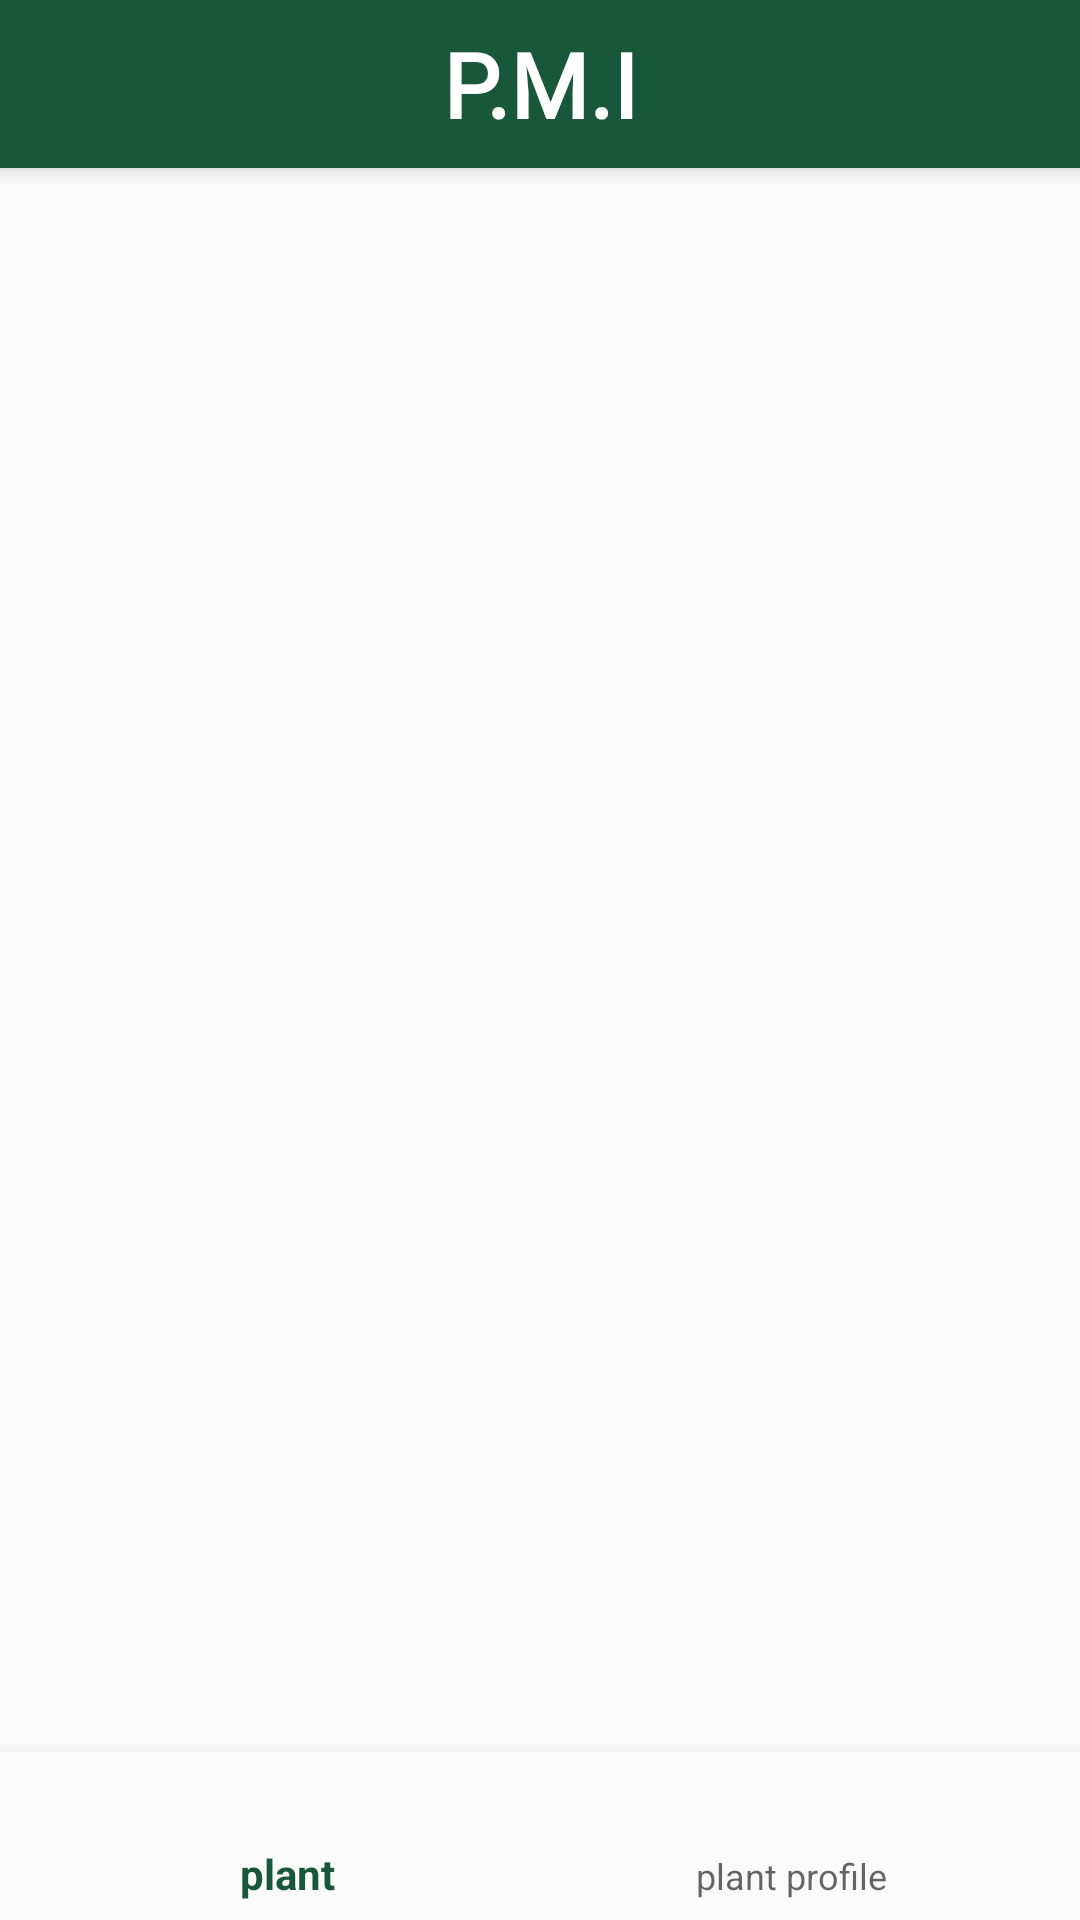

Layout XML and referenced resources for this Android screen:
<!-- AndroidManifest.xml: application theme AppTheme -->
<!-- res/layout/activity_main.xml -->
<?xml version="1.0" encoding="utf-8"?>
<androidx.constraintlayout.widget.ConstraintLayout xmlns:android="http://schemas.android.com/apk/res/android"
    xmlns:app="http://schemas.android.com/apk/res-auto"
    xmlns:tools="http://schemas.android.com/tools"
    android:id="@+id/container"
    android:layout_width="match_parent"
    android:layout_height="match_parent"

    android:orientation="horizontal">

    <androidx.appcompat.widget.Toolbar
        android:id="@+id/tb"
        android:layout_width="match_parent"
        android:layout_height="wrap_content"
        android:background="@color/colorPrimary"
        android:elevation="4dp"
        android:textAlignment="center"
        app:layout_constraintEnd_toEndOf="parent"
        app:layout_constraintHorizontal_bias="1.0"
        app:layout_constraintStart_toStartOf="@+id/frameLayout"
        app:layout_constraintTop_toTopOf="parent"
        app:titleTextColor="@color/colorWhite">

        <TextView
            android:id="@+id/toolbar_title"
            android:layout_width="wrap_content"
            android:layout_height="wrap_content"
            android:layout_gravity="center"
            android:fontFamily="@font/montserrat_bold"
            android:textStyle="bold"
            android:text="P.M.I"
            android:textColor="@color/colorWhite"
            android:textSize="30dp"></TextView>

    </androidx.appcompat.widget.Toolbar>

    <FrameLayout
        android:id="@+id/frameLayout"
        android:layout_width="0dp"
        android:layout_height="0dp"
        app:layout_constraintBottom_toTopOf="@+id/nav_view"
        app:layout_constraintEnd_toEndOf="parent"
        app:layout_constraintHorizontal_bias="0.568"
        app:layout_constraintStart_toStartOf="parent"
        app:layout_constraintTop_toBottomOf="@+id/tb"></FrameLayout>

    <com.google.android.material.bottomnavigation.BottomNavigationView
        android:id="@+id/nav_view"
        android:layout_width="0dp"
        android:layout_height="wrap_content"
        android:layout_marginStart="0dp"
        android:layout_marginEnd="0dp"
        android:background="?android:attr/windowBackground"
        app:layout_constraintBottom_toBottomOf="parent"
        app:layout_constraintLeft_toLeftOf="parent"
        app:layout_constraintRight_toRightOf="parent"
        app:menu="@menu/bottom_nav_menu" />




</androidx.constraintlayout.widget.ConstraintLayout>
<!-- resources referenced by this layout -->
<resources>
  <color name="colorPrimary">#19573A</color>
  <color name="colorWhite">#FFFFFF</color>
  <style name="AppTheme" parent="Theme.AppCompat.Light.NoActionBar">
          
          <item name="colorPrimary">@color/colorPrimary</item>
          <item name="colorPrimaryDark">@color/color2</item>
          <item name="colorAccent">@color/colorAccent</item>
  
          <item name="actionOverflowMenuStyle">@style/set</item>
          <item name="android:popupBackground">@color/colorWhite</item>
  
      </style>
  <color name="color2">#4F8060</color>
  <color name="colorAccent">#D81B60</color>
  <style name="set">
  
          <item name="overlapAnchor">false</item>
          <item name="android:dropDownWidth">wrap_content</item>
          <item name="android:paddingRight">0dp</item>
          <item name="android:dropDownVerticalOffset">4dp</item>
          <item name="android:dropDownHorizontalOffset">0dp</item>
          <item name="android:textColor">#0099CC</item>
      </style>
</resources>
